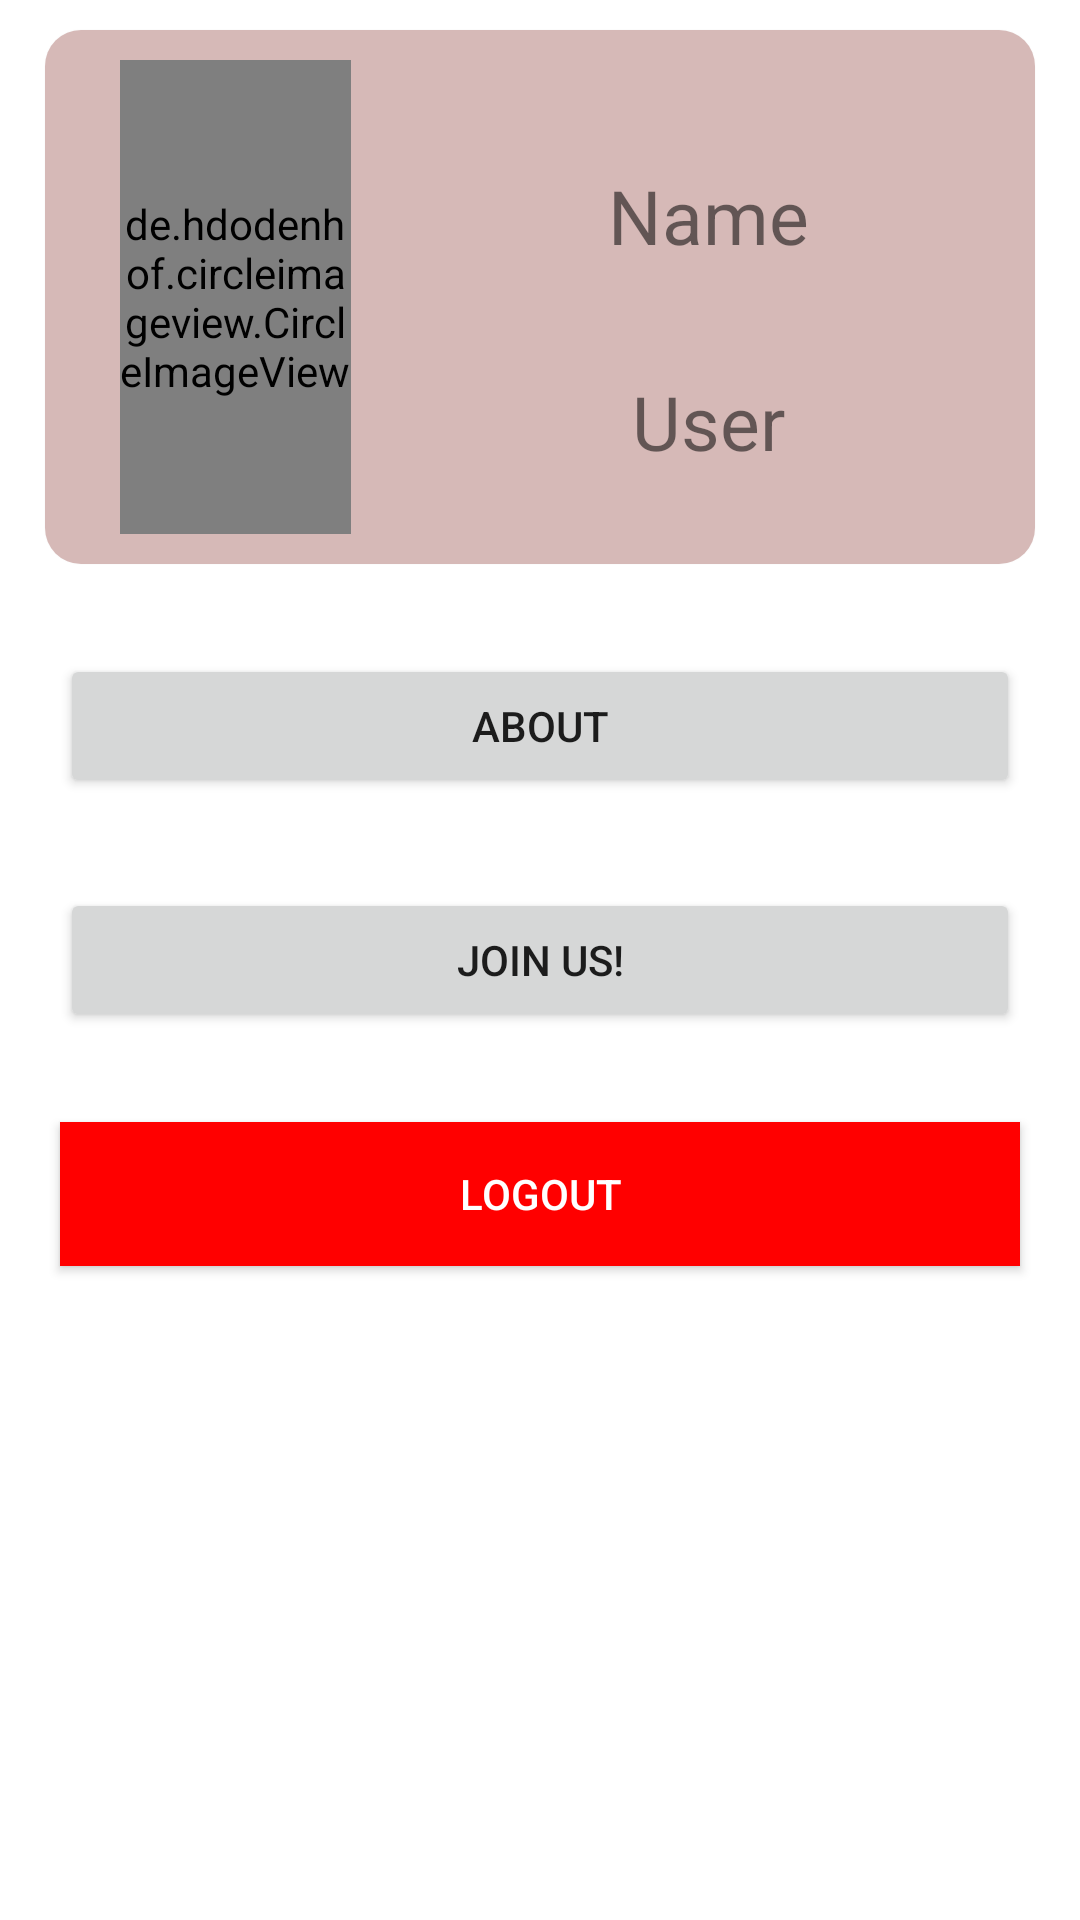

Layout XML and referenced resources for this Android screen:
<!-- AndroidManifest.xml: application theme Theme.StoryAppV1 -->
<!-- res/layout/fragment_profile.xml -->
<?xml version="1.0" encoding="utf-8"?>
<androidx.constraintlayout.widget.ConstraintLayout xmlns:android="http://schemas.android.com/apk/res/android"
    xmlns:app="http://schemas.android.com/apk/res-auto"
    xmlns:tools="http://schemas.android.com/tools"
    android:layout_width="match_parent"
    android:layout_height="match_parent"
    tools:context=".ui.profile.ProfileFragment">

    <com.google.android.material.card.MaterialCardView
        android:id="@+id/mcv_user"
        android:layout_width="match_parent"
        android:layout_height="0dp"
        android:layout_gravity="center"
        android:layout_marginLeft="15dp"
        android:layout_marginTop="10dp"
        android:layout_marginRight="15dp"
        android:layout_marginBottom="4dp"
        app:cardCornerRadius="12dp"
        app:layout_constraintBottom_toBottomOf="@+id/gl_0"
        app:layout_constraintTop_toTopOf="parent"
        >

        <androidx.constraintlayout.widget.ConstraintLayout
            android:id="@+id/cl_mcv"
            android:layout_width="match_parent"
            android:layout_height="match_parent"
            android:padding="10dp"
            android:background="@color/bg_mcv"
            >

            <de.hdodenhof.circleimageview.CircleImageView
                android:id="@+id/civ_profile"
                android:layout_width="0dp"
                android:layout_height="match_parent"
                app:layout_constraintStart_toStartOf="parent"
                app:layout_constraintEnd_toEndOf="@id/gl_1"
                android:layout_marginStart="15dp"
                android:src="@drawable/ic_baseline_person_24"
                />

            <TextView
                android:id="@+id/til_name"
                android:layout_width="wrap_content"
                android:layout_height="wrap_content"
                android:text="@string/til_name"
                app:layout_constraintStart_toStartOf="@id/gl_1"
                app:layout_constraintEnd_toEndOf="parent"
                app:layout_constraintTop_toTopOf="parent"
                android:layout_marginStart="20dp"
                android:layout_marginTop="35dp"
                android:textSize="25sp"
                />

            <TextView
                android:id="@+id/til_access"
                android:layout_width="wrap_content"
                android:layout_height="wrap_content"
                android:text="@string/til_user"
                app:layout_constraintStart_toStartOf="@id/gl_1"
                app:layout_constraintTop_toBottomOf="@+id/til_name"
                app:layout_constraintEnd_toEndOf="parent"
                android:layout_marginStart="20dp"
                android:layout_marginTop="35dp"
                android:textSize="25sp"
                />

            <androidx.constraintlayout.widget.Guideline
                android:id="@+id/gl_1"
                android:layout_width="match_parent"
                android:layout_height="match_parent"
                android:orientation="vertical"
                app:layout_constraintGuide_end="218dp" />

        </androidx.constraintlayout.widget.ConstraintLayout>

    </com.google.android.material.card.MaterialCardView>

    <androidx.appcompat.widget.AppCompatButton
        android:id="@+id/bt_about"
        android:layout_width="match_parent"
        android:layout_height="wrap_content"
        android:layout_marginTop="30dp"
        android:layout_marginStart="20dp"
        android:layout_marginEnd="20dp"
        app:layout_constraintTop_toBottomOf="@+id/mcv_user"
        android:text="@string/til_about"
        />

    <androidx.appcompat.widget.AppCompatButton
        android:id="@+id/bt_join"
        android:layout_width="match_parent"
        android:layout_height="wrap_content"
        android:layout_marginTop="30dp"
        android:layout_marginStart="20dp"
        android:layout_marginEnd="20dp"
        app:layout_constraintTop_toBottomOf="@+id/bt_about"
        android:text="@string/bt_join"
        />

    <androidx.appcompat.widget.AppCompatButton
        android:id="@+id/bt_lg"
        android:layout_width="match_parent"
        android:layout_height="wrap_content"
        android:layout_marginTop="30dp"
        android:layout_marginStart="20dp"
        android:background="@color/red_error"
        android:layout_marginEnd="20dp"
        android:textColor="@color/white"
        app:layout_constraintTop_toBottomOf="@+id/bt_join"
        android:text="@string/bt_favorite"
        />


    <androidx.constraintlayout.widget.Guideline
        android:id="@+id/gl_0"
        android:layout_width="match_parent"
        android:layout_height="match_parent"
        android:orientation="horizontal"
        app:layout_constraintGuide_percent="0.3"
        />

</androidx.constraintlayout.widget.ConstraintLayout>
<!-- resources referenced by this layout -->
<resources>
  <color name="bg_mcv">#D6B9B7</color>
  <color name="red_error">#FF0000</color>
  <color name="white">#FFFFFFFF</color>
  <string name="bt_favorite">Logout</string>
  <string name="bt_join">Join Us!</string>
  <string name="til_about">About</string>
  <string name="til_name">Name</string>
  <string name="til_user">User</string>
  <style name="Theme.StoryAppV1" parent="Theme.MaterialComponents.DayNight.DarkActionBar">
          
          <item name="colorPrimary">@color/purple_500</item>
          <item name="colorPrimaryVariant">@color/purple_500</item>
          <item name="colorOnPrimary">@color/white</item>
          
          <item name="colorSecondary">@color/teal_200</item>
          <item name="colorSecondaryVariant">@color/teal_700</item>
          <item name="colorOnSecondary">@color/black</item>
          
          <item name="android:statusBarColor" tools:targetApi="l">?attr/colorPrimaryVariant</item>
          
      </style>
  <color name="purple_500">#7E56B8</color>
  <color name="teal_200">#FF03DAC5</color>
  <color name="teal_700">#FF018786</color>
  <color name="black">#FF000000</color>
</resources>
